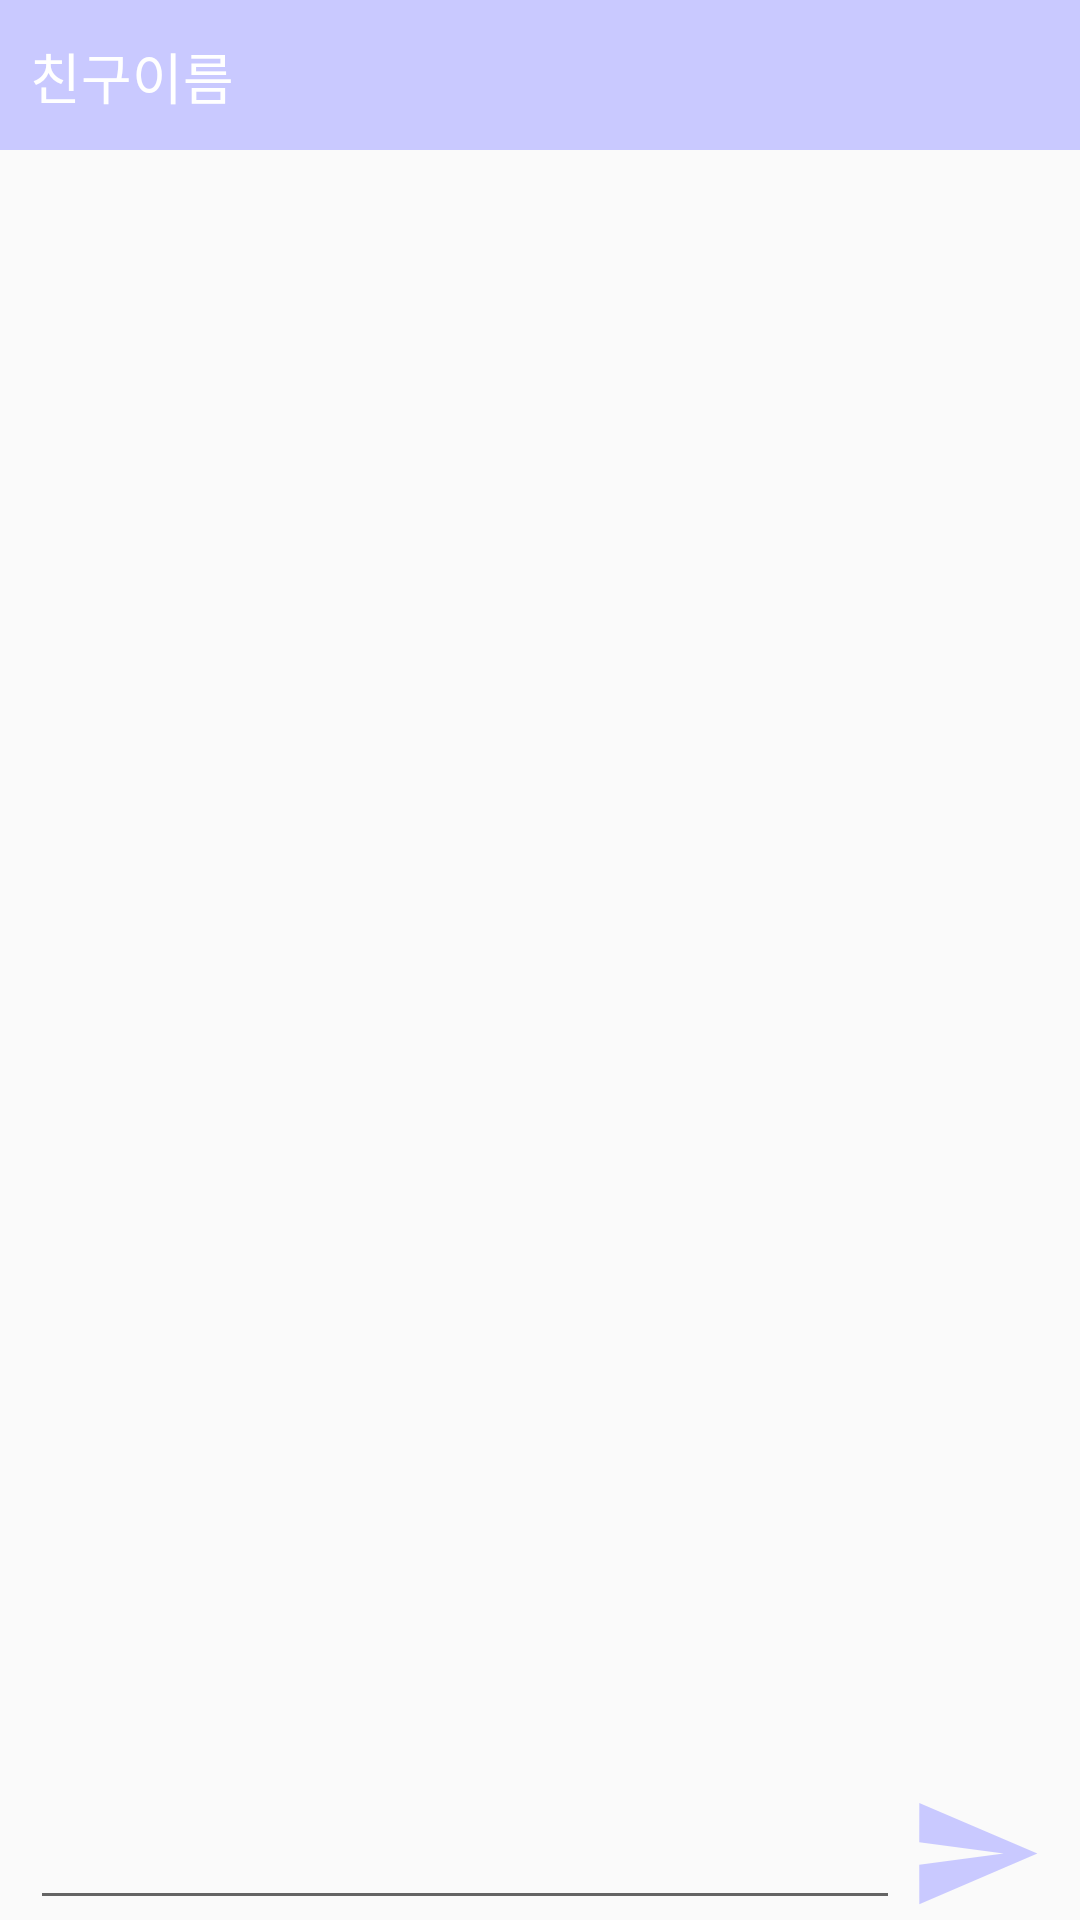

Produce the Android XML layout that renders to this screen, including the resource entries it uses.
<!-- AndroidManifest.xml: application theme Theme.Kotlin_project2 -->
<!-- res/layout/activity_chatting.xml -->
<?xml version="1.0" encoding="utf-8"?>
<LinearLayout xmlns:android="http://schemas.android.com/apk/res/android"
    xmlns:app="http://schemas.android.com/apk/res-auto"
    xmlns:tools="http://schemas.android.com/tools"
    android:layout_width="match_parent"
    android:layout_height="match_parent"
    android:orientation="vertical"
    tools:context=".Chatting">

    <FrameLayout
        android:layout_width="match_parent"
        android:layout_height="50dp"
        android:background="#C9C9FF"
        android:orientation="horizontal">

        <TextView
            android:id="@+id/name_friend"
            android:layout_width="wrap_content"
            android:layout_height="wrap_content"
            android:fontFamily="@font/nanum_eb"
            android:layout_gravity="center_vertical"
            android:layout_marginLeft="10dp"
            android:text="친구이름"
            android:textColor="@color/white"
            android:textSize="18.2dp"/>

    </FrameLayout>

    <androidx.recyclerview.widget.RecyclerView
        android:id="@+id/message_recyclerview"
        android:layout_width="match_parent"
        android:layout_marginLeft="10dp"
        android:layout_marginRight="25dp"
        android:layout_weight="9"
        android:layout_height="match_parent" />

    <LinearLayout
        android:layout_width="match_parent"
        android:layout_height="55dp"
        android:orientation="horizontal"
        android:layout_weight="1"
        android:layout_gravity="end">


        <EditText
            android:id="@+id/text"
            android:layout_width="wrap_content"
            android:layout_height="match_parent"
            android:layout_marginLeft="10dp"
            android:layout_weight="1"
            android:ems="10"
            android:inputType="textPersonName"
            android:text=""
            android:textSize="17dp" />

        <ImageView
            android:id="@+id/send_message"
            android:layout_width="50dp"
            android:layout_height="45dp"
            android:layout_gravity="center"
            android:layout_marginRight="10dp"
            app:srcCompat="@drawable/ic_baseline_send_24" />
    </LinearLayout>

</LinearLayout>
<!-- resources referenced by this layout -->
<resources>
  <!-- drawable ic_baseline_send_24 (drawable) -->
  <vector android:autoMirrored="true" android:height="24dp"
      android:tint="#C9C9FF" android:viewportHeight="24"
      android:viewportWidth="24" android:width="24dp" xmlns:android="http://schemas.android.com/apk/res/android">
      <path android:fillColor="@android:color/white" android:pathData="M2.01,21L23,12 2.01,3 2,10l15,2 -15,2z"/>
  </vector>
  <style name="Theme.Kotlin_project2" parent="Theme.AppCompat.Light.NoActionBar">
          
          <item name="colorPrimary">@color/purple_500</item>
          <item name="colorPrimaryVariant">@color/purple_700</item>
          <item name="colorOnPrimary">@color/white</item>
          
          <item name="colorSecondary">@color/teal_200</item>
          <item name="colorSecondaryVariant">@color/teal_700</item>
          <item name="colorOnSecondary">@color/black</item>
          
          <item name="android:statusBarColor" tools:targetApi="l">?attr/colorPrimaryVariant</item>
          
      </style>
  <!-- not gathered from this repository: default colours our renderer supplied (Android Studio template values) -->
  <color name="purple_500">#FF6200EE</color>
  <color name="purple_700">#FF3700B3</color>
  <color name="teal_200">#FF03DAC5</color>
  <color name="teal_700">#FF018786</color>
  <color name="black">#FF000000</color>
  <color name="white">#FFFFFFFF</color>
</resources>
